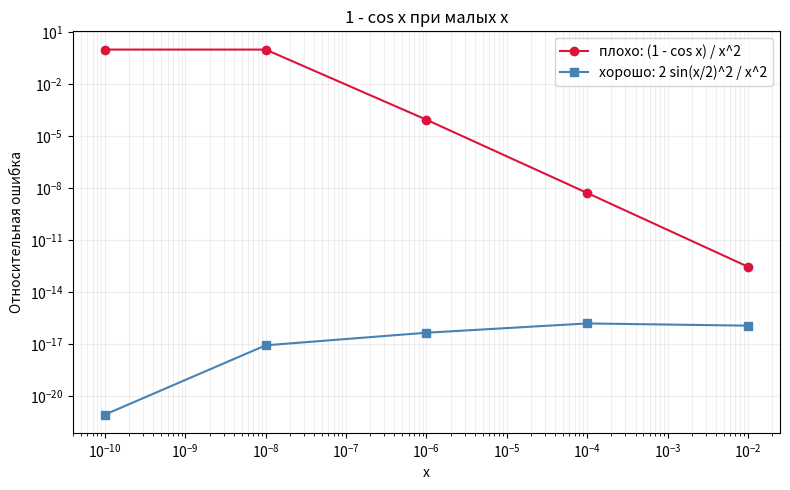

Generate this figure with matplotlib:
import math

import matplotlib

matplotlib.use("Agg")
import matplotlib.pyplot as plt
import mpmath as mp

print("hw-1.06")

mp.mp.dps = 50


def bad(x):
    return (1 - math.cos(x)) / (x * x)


def good(x):
    s = math.sin(x / 2)
    return 2 * s * s / (x * x)


def exact(x):
    x = mp.mpf(x)
    return (1 - mp.cos(x)) / (x * x)


def rel_err(approx, exact_value):
    return abs(mp.mpf(approx) - exact_value) / abs(exact_value)


xs = [1e-2, 1e-4, 1e-6, 1e-8, 1e-10]
err_bad = []
err_good = []
crossed = None

print("x    ошибка плохого    ошибка хорошего")
for x in xs:
    ref = exact(x)
    e_bad = float(rel_err(bad(x), ref))
    e_good = float(rel_err(good(x), ref))
    err_bad.append(e_bad)
    err_good.append(e_good)
    print(f"{x:.0e}   {e_bad:.6e}   {e_good:.6e}")
    if e_bad > 0.01 and crossed is None:
        crossed = x

fig, ax = plt.subplots(figsize=(8, 5))
ax.plot(xs, err_bad, "o-", color="crimson", label="плохо: (1 - cos x) / x^2")
ax.plot(xs, err_good, "s-", color="steelblue", label="хорошо: 2 sin(x/2)^2 / x^2")
ax.set_xscale("log")
ax.set_yscale("log")
ax.set_xlabel("x")
ax.set_ylabel("Относительная ошибка")
ax.set_title("1 - cos x при малых x")
ax.legend()
ax.grid(True, which="both", alpha=0.2)
plt.tight_layout()
fig.savefig("hw-1.06.png", dpi=150, bbox_inches="tight")
print("График сохранён: hw-1.06.png")
if crossed is None:
    print("На этих x ошибка плохого способа ещё не превысила 1%.")
else:
    print(f"Ошибка плохого способа превышает 1% начиная с x = {crossed:.0e}.")
print("Вывод: прямая формула вычитает близкие числа 1 и cos(x), когда x маленький.")
print("Тождество через sin(x/2) этого вычитания не делает, ошибка остаётся крошечной.")
print("Правило: если в формуле есть 1 - cos(x) или похожее сокращение при малом x, ищем тождество.")
